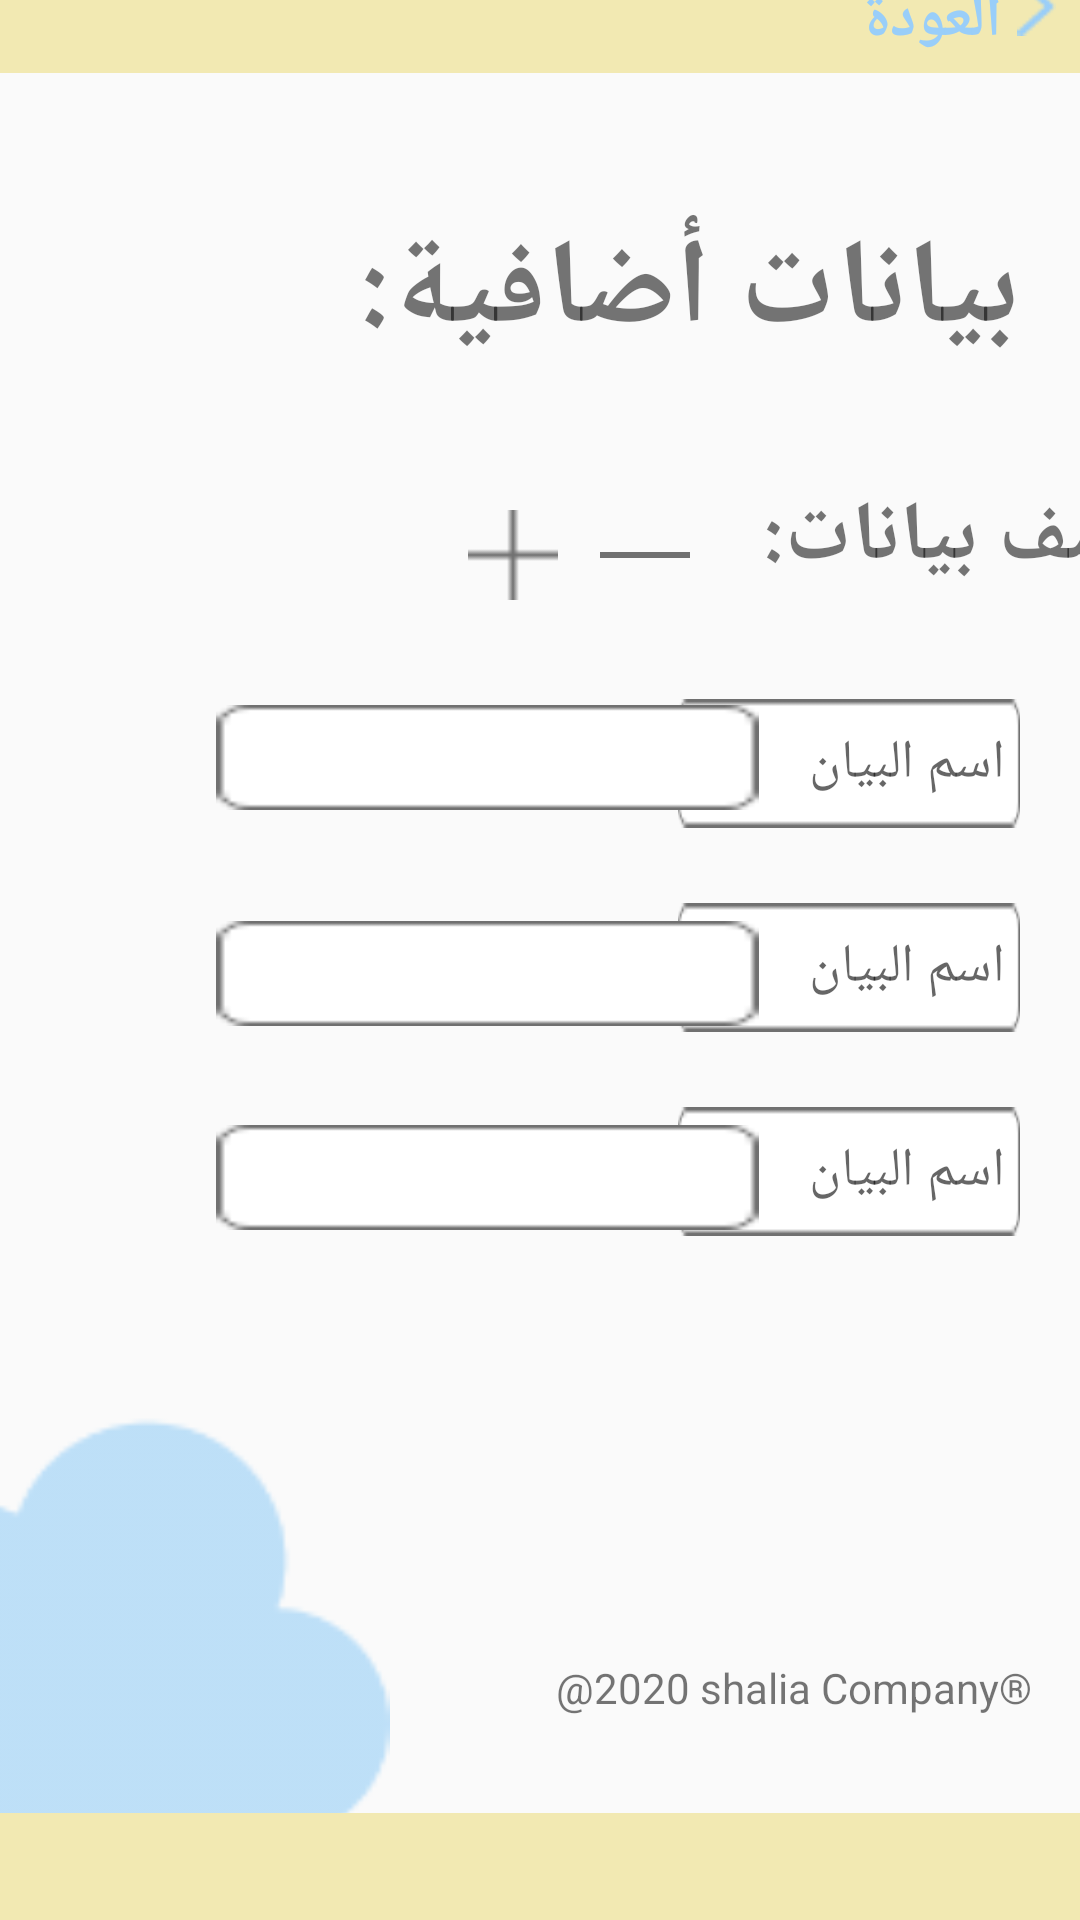

Here is an Android app screen rendered from its layout file. Give the layout XML and the strings, colors and styles it references.
<!-- AndroidManifest.xml: application theme AppTheme -->
<!-- res/layout/activity_more__details.xml -->
<?xml version="1.0" encoding="utf-8"?>
<androidx.constraintlayout.widget.ConstraintLayout xmlns:android="http://schemas.android.com/apk/res/android"
    xmlns:app="http://schemas.android.com/apk/res-auto"
    xmlns:tools="http://schemas.android.com/tools"
    android:layout_width="match_parent"
    android:layout_height="match_parent"
    tools:context=".More_Details">

    <ImageView
        android:id="@+id/imageView25"
        android:layout_width="411dp"
        android:layout_height="55dp"
        android:layout_marginBottom="612dp"
        app:layout_constraintBottom_toBottomOf="parent"
        app:layout_constraintEnd_toEndOf="parent"
        app:srcCompat="@drawable/bottom_bar" />

    <ImageView
        android:id="@+id/imageView26"
        android:layout_width="wrap_content"
        android:layout_height="wrap_content"
        android:layout_marginEnd="8dp"
        android:layout_marginBottom="16dp"
        app:layout_constraintBottom_toBottomOf="@+id/imageView25"
        app:layout_constraintEnd_toEndOf="parent"
        app:srcCompat="@drawable/back_button" />

    <TextView
        android:id="@+id/textView16"
        android:layout_width="wrap_content"
        android:layout_height="wrap_content"
        android:layout_marginEnd="5dp"
        android:layout_marginBottom="8dp"
        android:fontFamily="@font/ibm_arab_plex_2"
        android:text="العودة"
        android:textColor="#99CEF9"
        android:textSize="20sp"
        android:textStyle="bold"
        app:layout_constraintBottom_toBottomOf="@+id/imageView25"
        app:layout_constraintEnd_toStartOf="@+id/imageView26" />


    <ImageView
        android:id="@+id/imageView39"
        android:layout_width="30dp"
        android:layout_height="30dp"
        android:layout_marginStart="156dp"
        android:layout_marginBottom="400dp"
        app:layout_constraintBottom_toTopOf="@+id/imageView28"
        app:layout_constraintStart_toStartOf="parent"
        app:srcCompat="@drawable/plus" />

    <ImageView
        android:id="@+id/imageView37"
        android:layout_width="30dp"
        android:layout_height="30dp"
        android:layout_marginStart="200dp"
        android:layout_marginBottom="400dp"
        app:layout_constraintBottom_toTopOf="@+id/imageView28"
        app:layout_constraintStart_toStartOf="parent"
        app:srcCompat="@drawable/minus" />

    <TextView
        android:id="@+id/textView17"
        android:layout_width="wrap_content"
        android:layout_height="wrap_content"
        android:layout_marginEnd="20dp"
        android:layout_marginBottom="476dp"
        android:fontFamily="@font/ibm_arab_plex_2"
        android:text="بيانات أضافية:"
        android:textSize="40sp"
        android:textStyle="bold"
        app:layout_constraintBottom_toTopOf="@+id/imageView28"
        app:layout_constraintEnd_toEndOf="parent" />

    <TextView
        android:id="@+id/textView18"
        android:layout_width="150dp"
        android:layout_height="43dp"
        android:layout_marginStart="236dp"
        android:layout_marginTop="132dp"
        android:fontFamily="@font/ibm_arab_plex_2"
        android:text="اضف بيانات:"
        android:textSize="27.5sp"
        android:textStyle="bold"
        app:layout_constraintStart_toStartOf="parent"
        app:layout_constraintTop_toBottomOf="@+id/imageView25" />

    <ImageView
        android:id="@+id/imageView29"
        android:layout_width="260dp"
        android:layout_height="223dp"
        android:layout_marginTop="404dp"
        android:layout_marginEnd="212dp"
        app:layout_constraintEnd_toEndOf="parent"
        app:layout_constraintTop_toBottomOf="@+id/imageView25"
        app:srcCompat="@drawable/clooud" />

    <ImageView
        android:id="@+id/imageView28"
        android:layout_width="414dp"
        android:layout_height="56dp"
        android:layout_marginTop="572dp"
        app:layout_constraintEnd_toEndOf="parent"
        app:layout_constraintTop_toBottomOf="@+id/imageView25"
        app:srcCompat="@drawable/bottom_bar" />



    <TextView
        android:id="@+id/textView31"
        android:layout_width="wrap_content"
        android:layout_height="wrap_content"
        android:layout_marginEnd="16dp"
        android:layout_marginBottom="28dp"
        android:text=" @2020 shalia Company®"
        app:layout_constraintBottom_toTopOf="@+id/imageView28"
        app:layout_constraintEnd_toEndOf="parent" />

    <EditText
        android:id="@+id/editTextTextPersonName6"
        android:layout_width="114dp"
        android:layout_height="43dp"
        android:layout_marginEnd="20dp"
        android:layout_marginBottom="324dp"
        android:background="@drawable/data_name"
        android:ems="10"
        android:fontFamily="@font/ibm_arab_plex_2"
        android:hint="اسم البيان"
        android:inputType="textPersonName"
        android:paddingRight="5dp"
        app:layout_constraintBottom_toTopOf="@+id/imageView28"
        app:layout_constraintEnd_toEndOf="parent" />

    <EditText
        android:id="@+id/editTextTextPersonName7"
        android:layout_width="114dp"
        android:layout_height="43dp"
        android:layout_marginEnd="20dp"
        android:layout_marginBottom="256dp"
        android:background="@drawable/data_name"
        android:ems="10"
        android:fontFamily="@font/ibm_arab_plex_2"
        android:hint="اسم البيان"
        android:inputType="textPersonName"
        android:paddingRight="5dp"
        app:layout_constraintBottom_toTopOf="@+id/imageView28"
        app:layout_constraintEnd_toEndOf="parent" />

    <EditText
        android:id="@+id/editTextTextPersonName9"
        android:layout_width="114dp"
        android:layout_height="43dp"
        android:layout_marginEnd="20dp"
        android:layout_marginBottom="188dp"
        android:background="@drawable/data_name"
        android:ems="10"
        android:fontFamily="@font/ibm_arab_plex_2"
        android:hint="اسم البيان"
        android:inputType="textPersonName"
        android:paddingRight="5dp"
        app:layout_constraintBottom_toTopOf="@+id/imageView28"
        app:layout_constraintEnd_toEndOf="parent" />

    <EditText
        android:id="@+id/editTextTextPersonName10"
        android:layout_width="181dp"
        android:layout_height="35dp"
        android:layout_marginStart="72dp"
        android:layout_marginBottom="330dp"
        android:background="@drawable/data_value"
        android:ems="10"
        android:fontFamily="@font/ibm_arab_plex_2"
        android:inputType="textPersonName"
        android:paddingLeft="5dp"
        android:paddingRight="5dp"
        app:layout_constraintBottom_toTopOf="@+id/imageView28"
        app:layout_constraintStart_toStartOf="parent" />

    <EditText
        android:id="@+id/editTextTextPersonName11"
        android:layout_width="181dp"
        android:layout_height="35dp"
        android:layout_marginStart="72dp"
        android:layout_marginBottom="258dp"
        android:background="@drawable/data_value"
        android:ems="10"
        android:fontFamily="@font/ibm_arab_plex_2"
        android:inputType="textPersonName"
        android:paddingLeft="5dp"
        android:paddingRight="5dp"
        app:layout_constraintBottom_toTopOf="@+id/imageView28"
        app:layout_constraintStart_toStartOf="parent" />

    <EditText
        android:id="@+id/editTextTextPersonName12"
        android:layout_width="181dp"
        android:layout_height="35dp"
        android:layout_marginStart="72dp"
        android:layout_marginBottom="190dp"
        android:background="@drawable/data_value"
        android:ems="10"
        android:fontFamily="@font/ibm_arab_plex_2"
        android:inputType="textPersonName"
        android:paddingLeft="5dp"
        android:paddingRight="5dp"
        app:layout_constraintBottom_toTopOf="@+id/imageView28"
        app:layout_constraintStart_toStartOf="parent" />

</androidx.constraintlayout.widget.ConstraintLayout>
<!-- resources referenced by this layout -->
<resources>
  <!-- drawable back_button: png bitmap (drawable-v24, 370 bytes) -->
  <!-- drawable bottom_bar: png bitmap (drawable-v24, 455 bytes) -->
  <!-- drawable clooud: png bitmap (drawable-v24, 3328 bytes) -->
  <!-- drawable data_name: png bitmap (drawable, 557 bytes) -->
  <!-- drawable data_value: png bitmap (drawable, 490 bytes) -->
  <!-- drawable minus: png bitmap (drawable, 89 bytes) -->
  <!-- drawable plus: png bitmap (drawable, 124 bytes) -->
  <style name="AppTheme" parent="Theme.AppCompat.Light.NoActionBar">
          
          <item name="colorPrimary">@color/colorPrimary</item>
          <item name="colorPrimaryDark">@color/colorPrimaryDark</item>
          <item name="colorAccent">@color/colorAccent</item>
          <item name="android:windowAnimationStyle">@style/CustomActivityAnimation</item>
      </style>
  <color name="colorPrimary">#900F6AB5</color>
  <color name="colorPrimaryDark">#9099CEF9</color>
  <color name="colorAccent">#4FA8FF</color>
  <style name="CustomActivityAnimation" parent="@android:style/Animation.Activity">
          <item name="android:activityOpenEnterAnimation">@anim/slide_in_left</item>
          <item name="android:activityOpenExitAnimation">@anim/slide_out_right</item>
          <item name="android:activityCloseEnterAnimation">@anim/slide_in_right</item>
          <item name="android:activityCloseExitAnimation">@anim/slide_out_left</item>
      </style>
</resources>
